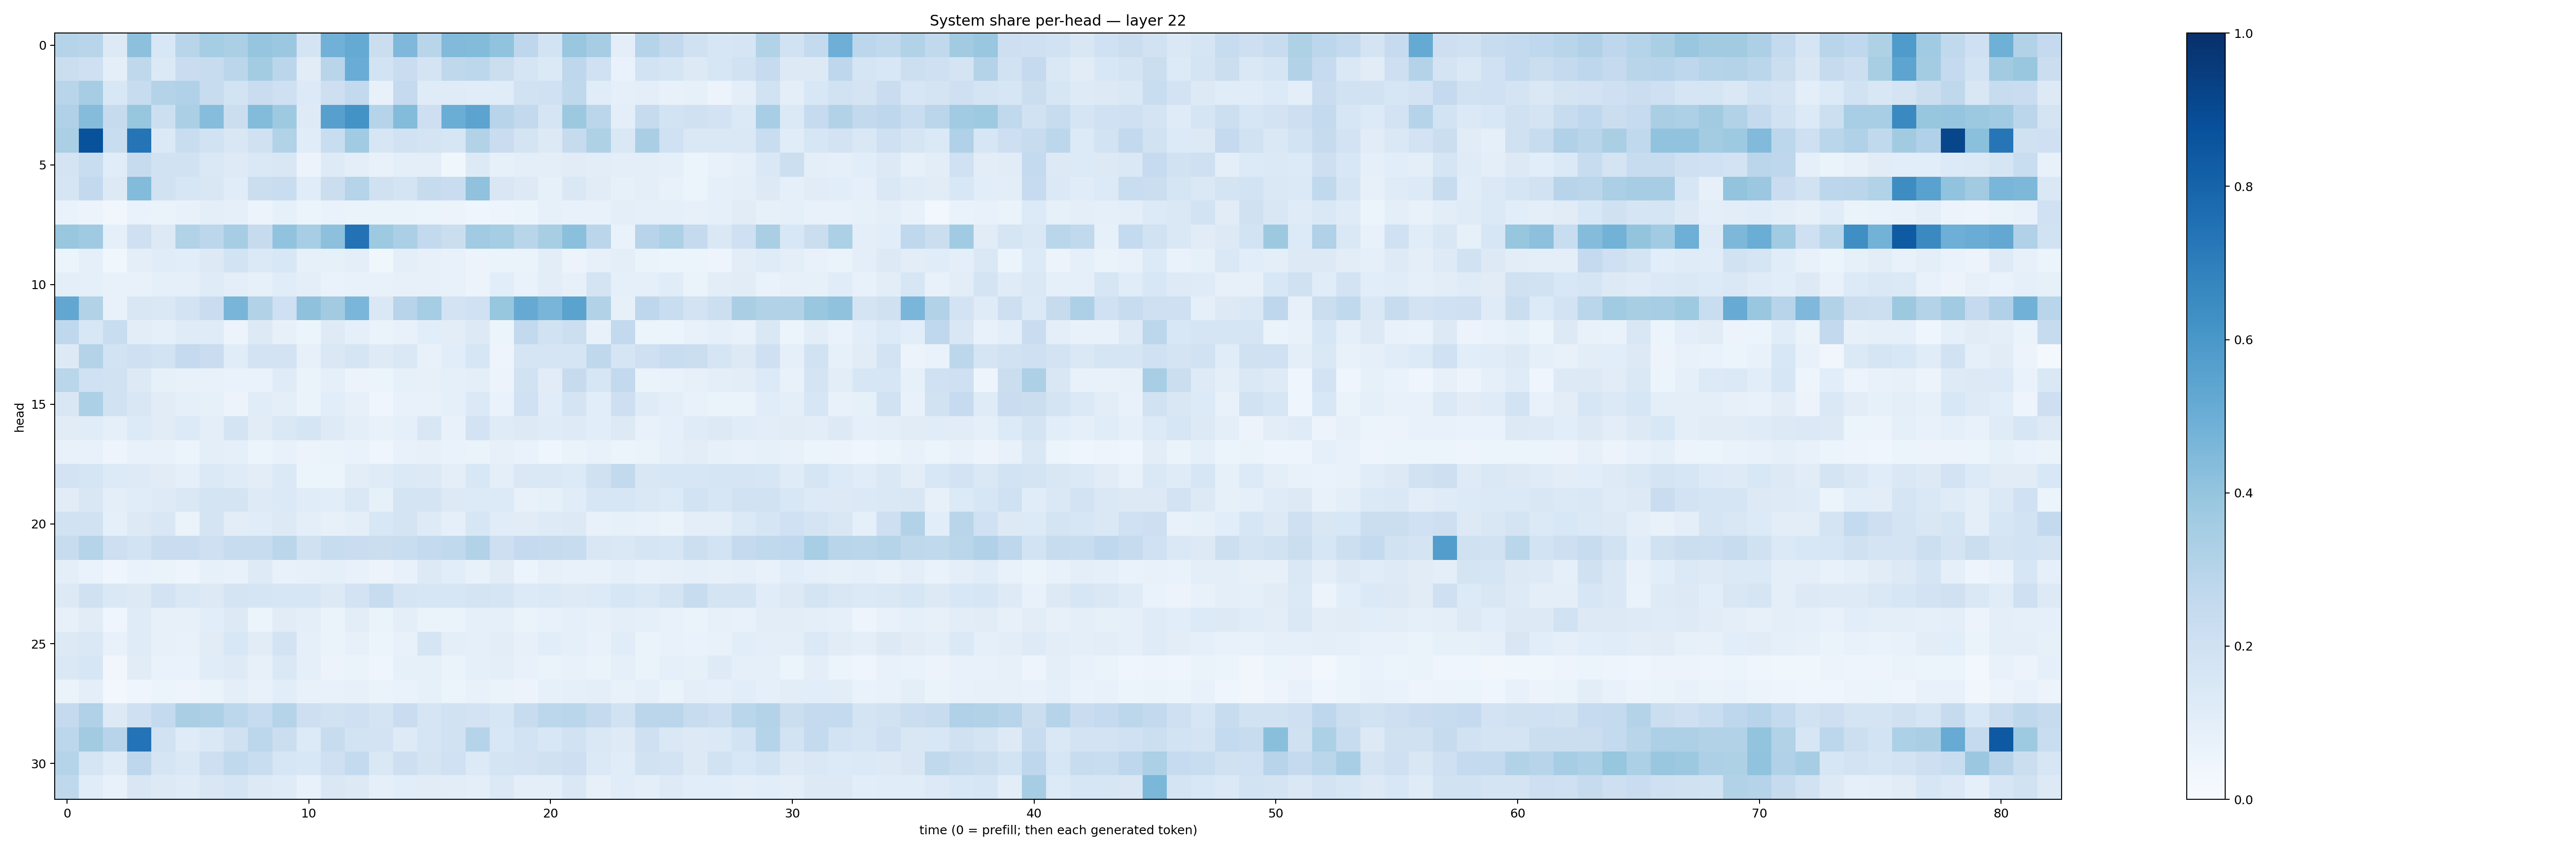

Source data for this figure (header and first rows):
0.29837438, 0.2923296, 0.13059126, 0.41448808, 0.15525527, 0.2920468, 0.35394436, 0.33592957, 0.3961355, 0.38039196, 0.17459275, 0.48259604, 0.51890934, 0.2243965, 0.45179147, 0.2928375, 0.44465595, 0.43989366, 0.40419468, 0.27550802, 0.1839331, 0.39050806, 0.348115, 0.09635517
0.2221, 0.2047, 0.0942, 0.2707, 0.1402, 0.2268, 0.2415, 0.2817, 0.356, 0.2849, 0.1131, 0.2916, 0.5052, 0.1853, 0.2301, 0.1783, 0.2732, 0.2797, 0.2232, 0.1657, 0.1384, 0.2752, 0.2013, 0.06876
0.2904, 0.351, 0.1542, 0.2368, 0.308, 0.3202, 0.2418, 0.1862, 0.2298, 0.2039, 0.1357, 0.214, 0.2594, 0.07554, 0.2535, 0.1205, 0.1201, 0.117, 0.114, 0.1902, 0.2008, 0.2698, 0.1133, 0.08639
0.3166, 0.4337, 0.2428, 0.3914, 0.2181, 0.3338, 0.4311, 0.2246, 0.4413, 0.3734, 0.1241, 0.5606, 0.621, 0.2992, 0.4412, 0.2146, 0.5015, 0.5448, 0.2959, 0.2599, 0.167, 0.376, 0.2845, 0.098
0.3327, 0.871, 0.2339, 0.7348, 0.1401, 0.2307, 0.1898, 0.1519, 0.1967, 0.3146, 0.1152, 0.2316, 0.364, 0.1571, 0.1938, 0.1773, 0.1611, 0.3103, 0.2266, 0.1726, 0.1267, 0.2429, 0.3233, 0.1438
0.1792, 0.2339, 0.1143, 0.2442, 0.1892, 0.1907, 0.1484, 0.1247, 0.1412, 0.1514, 0.05565, 0.1222, 0.1013, 0.07495, 0.09884, 0.09509, 0.03858, 0.1323, 0.08529, 0.09969, 0.09624, 0.1099, 0.1023, 0.094
0.1684, 0.2612, 0.1252, 0.4406, 0.1915, 0.1593, 0.1501, 0.1167, 0.2205, 0.2315, 0.1148, 0.2242, 0.304, 0.1959, 0.1733, 0.2458, 0.2304, 0.4098, 0.1504, 0.1326, 0.08345, 0.1479, 0.1122, 0.08363
0.06767, 0.05507, 0.03254, 0.06701, 0.06386, 0.07167, 0.09506, 0.08686, 0.05564, 0.08324, 0.06032, 0.06804, 0.06638, 0.06511, 0.06385, 0.05954, 0.05494, 0.03912, 0.04722, 0.052, 0.08254, 0.07324, 0.07087, 0.09945
0.3878, 0.3674, 0.09295, 0.2066, 0.1284, 0.315, 0.2783, 0.3513, 0.2439, 0.4029, 0.3464, 0.4173, 0.7449, 0.3745, 0.3325, 0.2586, 0.225, 0.3645, 0.3525, 0.2921, 0.3435, 0.4207, 0.2845, 0.06895
0.05862, 0.08702, 0.03604, 0.09581, 0.1157, 0.1058, 0.126, 0.1874, 0.1392, 0.154, 0.08568, 0.08238, 0.0966, 0.0367, 0.09528, 0.08047, 0.07224, 0.05631, 0.0661, 0.06479, 0.1017, 0.05801, 0.07929, 0.09724
0.09519, 0.08974, 0.07139, 0.07432, 0.09121, 0.09067, 0.1203, 0.1005, 0.0821, 0.116, 0.09486, 0.06822, 0.0769, 0.07521, 0.07907, 0.08182, 0.07245, 0.05805, 0.1057, 0.0682, 0.1028, 0.08031, 0.1729, 0.08735
0.5309, 0.3159, 0.07045, 0.1489, 0.1451, 0.1813, 0.23, 0.4684, 0.3115, 0.21, 0.4131, 0.3607, 0.4633, 0.1408, 0.2934, 0.3522, 0.1829, 0.1998, 0.392, 0.5152, 0.4662, 0.5502, 0.3144, 0.08159
0.2662, 0.1525, 0.2328, 0.1023, 0.08828, 0.1204, 0.1189, 0.05742, 0.1261, 0.08203, 0.053, 0.1212, 0.0918, 0.06257, 0.07767, 0.1057, 0.1051, 0.1323, 0.05347, 0.2593, 0.1895, 0.2185, 0.07617, 0.2583
0.1311, 0.307, 0.1844, 0.2036, 0.1844, 0.2532, 0.2273, 0.1151, 0.1833, 0.1803, 0.0812, 0.1477, 0.1647, 0.1212, 0.1462, 0.07532, 0.1088, 0.1602, 0.04776, 0.1688, 0.1645, 0.1668, 0.2709, 0.1668
0.2874, 0.1998, 0.1907, 0.1317, 0.08335, 0.07346, 0.07207, 0.06683, 0.06709, 0.118, 0.06568, 0.09337, 0.05678, 0.05432, 0.08401, 0.08084, 0.08795, 0.09739, 0.0561, 0.1894, 0.1132, 0.2426, 0.1593, 0.2585
0.1519, 0.3291, 0.1889, 0.151, 0.1119, 0.09014, 0.08489, 0.05766, 0.1143, 0.0981, 0.06265, 0.1079, 0.07981, 0.04249, 0.07494, 0.07391, 0.09001, 0.1406, 0.06724, 0.2016, 0.1134, 0.1751, 0.109, 0.2116
0.1105, 0.1154, 0.09007, 0.1328, 0.1096, 0.1329, 0.09445, 0.1742, 0.1101, 0.143, 0.169, 0.1245, 0.09497, 0.07523, 0.08674, 0.151, 0.07775, 0.1798, 0.119, 0.1314, 0.1198, 0.1221, 0.1091, 0.1327
0.07176, 0.07713, 0.04741, 0.0771, 0.07261, 0.05932, 0.09998, 0.09127, 0.05218, 0.07524, 0.05857, 0.0626, 0.06916, 0.04582, 0.07791, 0.08128, 0.06969, 0.06598, 0.08, 0.06915, 0.04498, 0.0652, 0.07263, 0.06186
0.1818, 0.1696, 0.1329, 0.1215, 0.1099, 0.09315, 0.1396, 0.1193, 0.1049, 0.1399, 0.0545, 0.06089, 0.1048, 0.1204, 0.137, 0.1299, 0.09954, 0.1543, 0.09668, 0.1431, 0.1457, 0.1353, 0.1974, 0.2584
0.1121, 0.1507, 0.09706, 0.1146, 0.1215, 0.1472, 0.1759, 0.1725, 0.1237, 0.139, 0.1139, 0.1068, 0.1432, 0.08462, 0.1728, 0.1753, 0.1311, 0.1356, 0.134, 0.07073, 0.08501, 0.1157, 0.1602, 0.1573
0.1924, 0.1943, 0.0901, 0.1256, 0.152, 0.06485, 0.1779, 0.1027, 0.1137, 0.1299, 0.1014, 0.07979, 0.09546, 0.1532, 0.1767, 0.1219, 0.09292, 0.1582, 0.114, 0.1119, 0.1212, 0.1275, 0.07604, 0.08263
0.2412, 0.3014, 0.2126, 0.1839, 0.2266, 0.229, 0.2107, 0.2359, 0.2408, 0.2836, 0.1954, 0.2359, 0.2299, 0.2251, 0.2338, 0.2576, 0.2625, 0.3113, 0.2124, 0.2527, 0.2438, 0.2398, 0.1508, 0.1466
0.09474, 0.06774, 0.04377, 0.06649, 0.06472, 0.04984, 0.08294, 0.07724, 0.1249, 0.07211, 0.0785, 0.08936, 0.07319, 0.05531, 0.07744, 0.1284, 0.1081, 0.07118, 0.11, 0.05969, 0.08002, 0.07498, 0.07629, 0.09163
0.1257, 0.1989, 0.1425, 0.1298, 0.1828, 0.1476, 0.1281, 0.1754, 0.1658, 0.1569, 0.1598, 0.1263, 0.1811, 0.2397, 0.1651, 0.1626, 0.1612, 0.1733, 0.1706, 0.1332, 0.1377, 0.1212, 0.1358, 0.1623
0.08045, 0.1107, 0.04358, 0.1208, 0.08162, 0.07966, 0.1083, 0.1254, 0.06142, 0.1122, 0.1011, 0.06368, 0.1042, 0.0648, 0.09487, 0.06303, 0.06381, 0.09021, 0.08946, 0.06479, 0.0714, 0.08767, 0.08134, 0.09378
0.1298, 0.1459, 0.07655, 0.1182, 0.08163, 0.07485, 0.1094, 0.1557, 0.1125, 0.1834, 0.08647, 0.06558, 0.07923, 0.05929, 0.07656, 0.165, 0.09708, 0.09324, 0.1029, 0.07971, 0.1062, 0.09077, 0.07421, 0.1147
0.143, 0.1619, 0.03374, 0.1127, 0.06711, 0.06897, 0.1145, 0.1233, 0.07904, 0.1407, 0.08665, 0.05469, 0.06538, 0.04233, 0.08527, 0.08407, 0.06266, 0.08962, 0.09668, 0.07438, 0.06628, 0.07083, 0.06404, 0.08806
0.06574, 0.09666, 0.02622, 0.04494, 0.05368, 0.04903, 0.06458, 0.1016, 0.07558, 0.1065, 0.07216, 0.07427, 0.08083, 0.06333, 0.06916, 0.08561, 0.06039, 0.07441, 0.06473, 0.05631, 0.08463, 0.08627, 0.09429, 0.07052
0.2515, 0.3191, 0.1267, 0.2092, 0.2552, 0.338, 0.3255, 0.2783, 0.2483, 0.303, 0.2116, 0.1877, 0.2047, 0.1737, 0.2285, 0.1673, 0.1911, 0.1798, 0.1611, 0.2394, 0.2788, 0.2878, 0.2506, 0.1899
0.2789, 0.3609, 0.2947, 0.7408, 0.189, 0.1205, 0.1479, 0.1959, 0.2778, 0.2261, 0.1344, 0.2362, 0.187, 0.1819, 0.1215, 0.1658, 0.1915, 0.2985, 0.1536, 0.1853, 0.1552, 0.193, 0.1437, 0.1219
0.3034, 0.1716, 0.1193, 0.277, 0.1656, 0.1433, 0.2135, 0.2643, 0.2322, 0.1603, 0.1537, 0.2058, 0.2576, 0.1457, 0.212, 0.1778, 0.2005, 0.1341, 0.1793, 0.1836, 0.1979, 0.2129, 0.14, 0.1172
0.2708, 0.1153, 0.07768, 0.1495, 0.1318, 0.1203, 0.1492, 0.1642, 0.1266, 0.1202, 0.07787, 0.1439, 0.1294, 0.08947, 0.107, 0.1101, 0.1048, 0.09506, 0.1386, 0.09671, 0.0956, 0.1441, 0.08007, 0.1143
